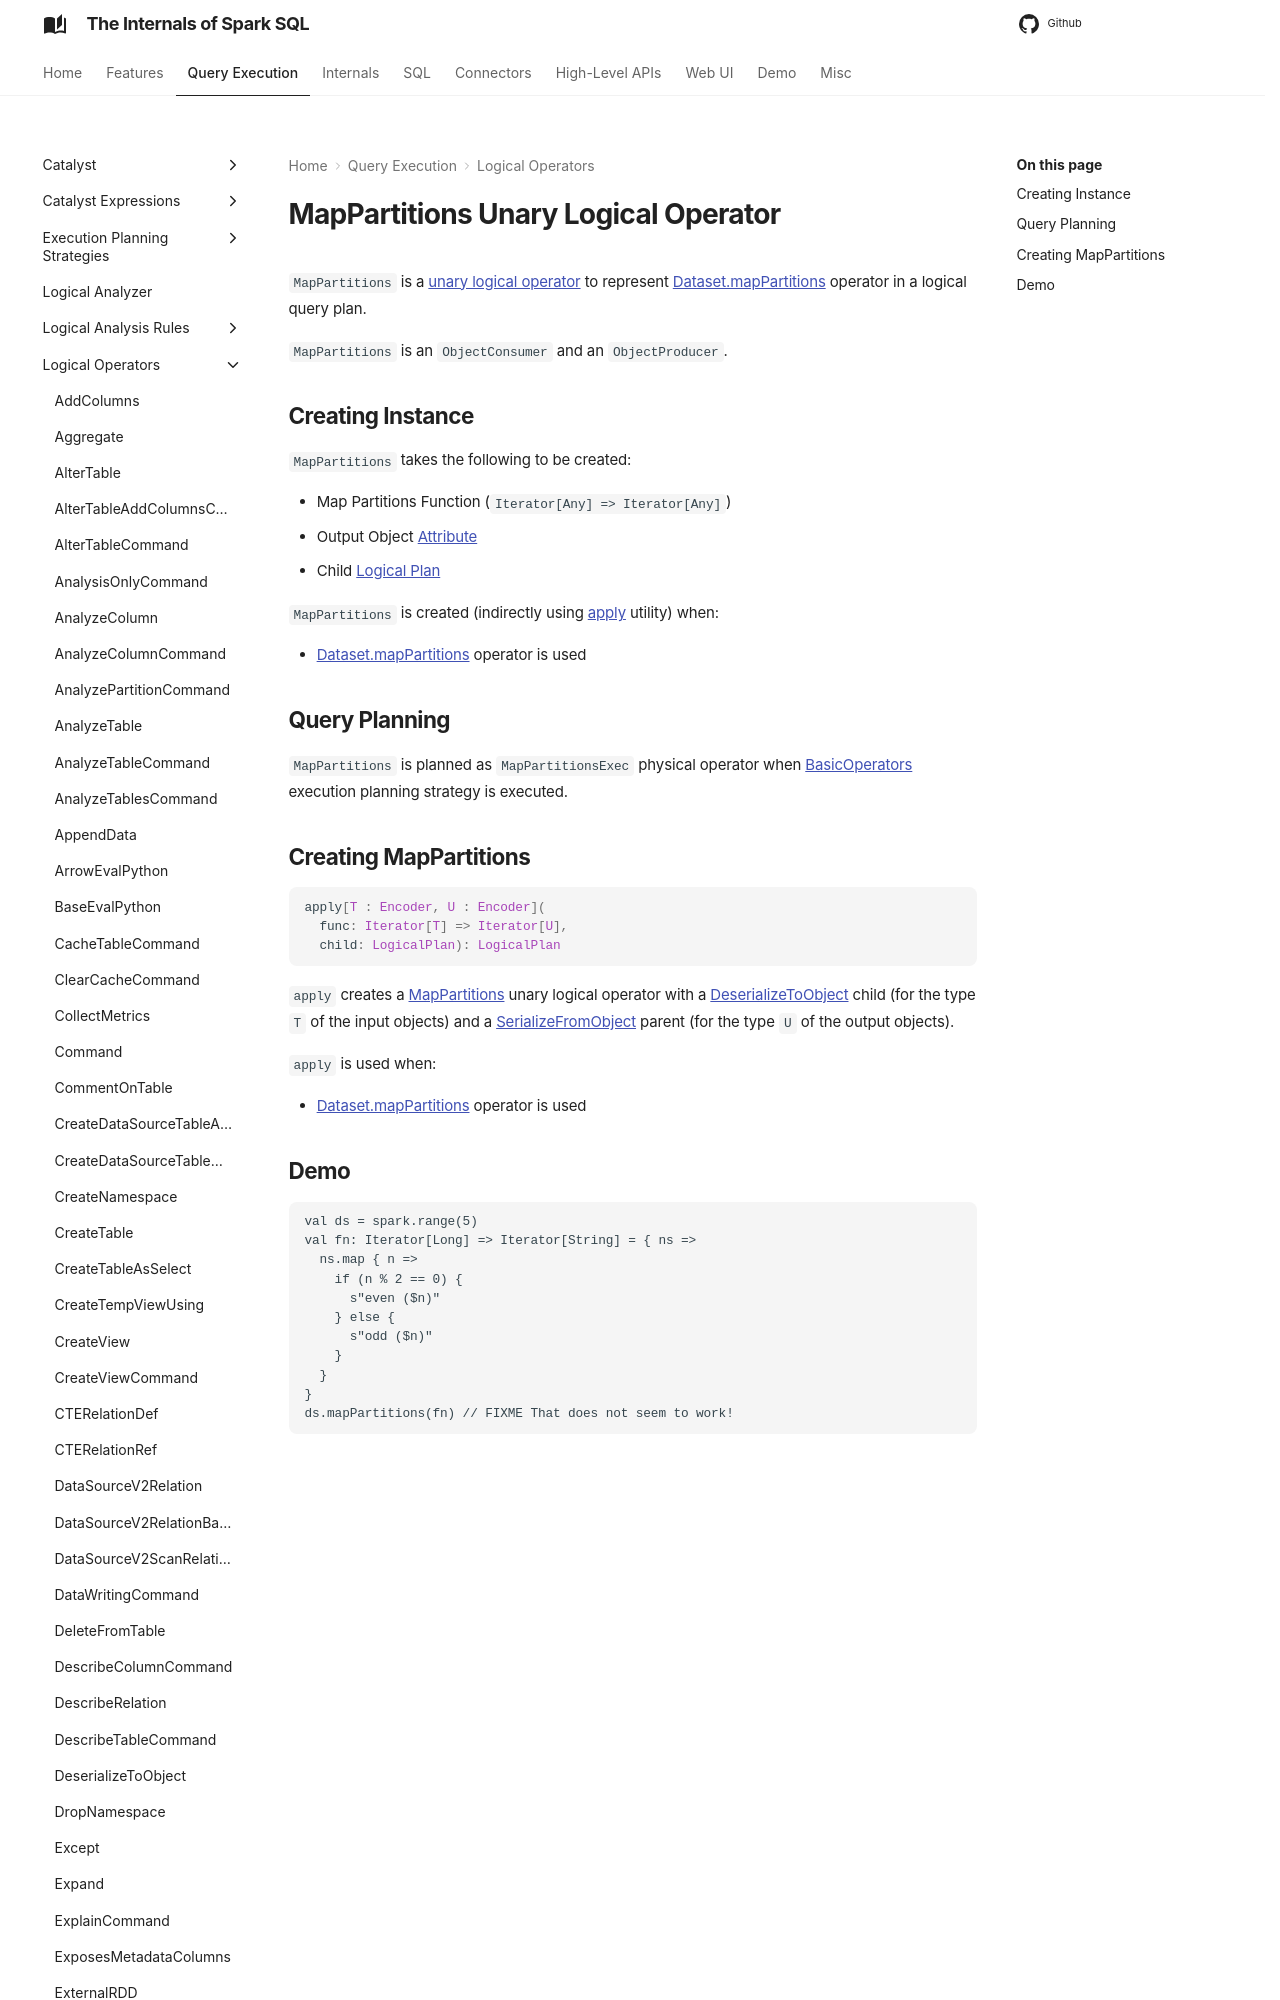

repository: japila-books/spark-sql-internals · page: logical-operators/MapPartitions/index.html · generator: mkdocs

---
title: MapPartitions
---

# MapPartitions Unary Logical Operator

`MapPartitions` is a [unary logical operator](LogicalPlan.md#UnaryNode) to represent [Dataset.mapPartitions](../dataset/index.md#mapPartitions) operator in a logical query plan.

`MapPartitions` is an `ObjectConsumer` and an `ObjectProducer`.
